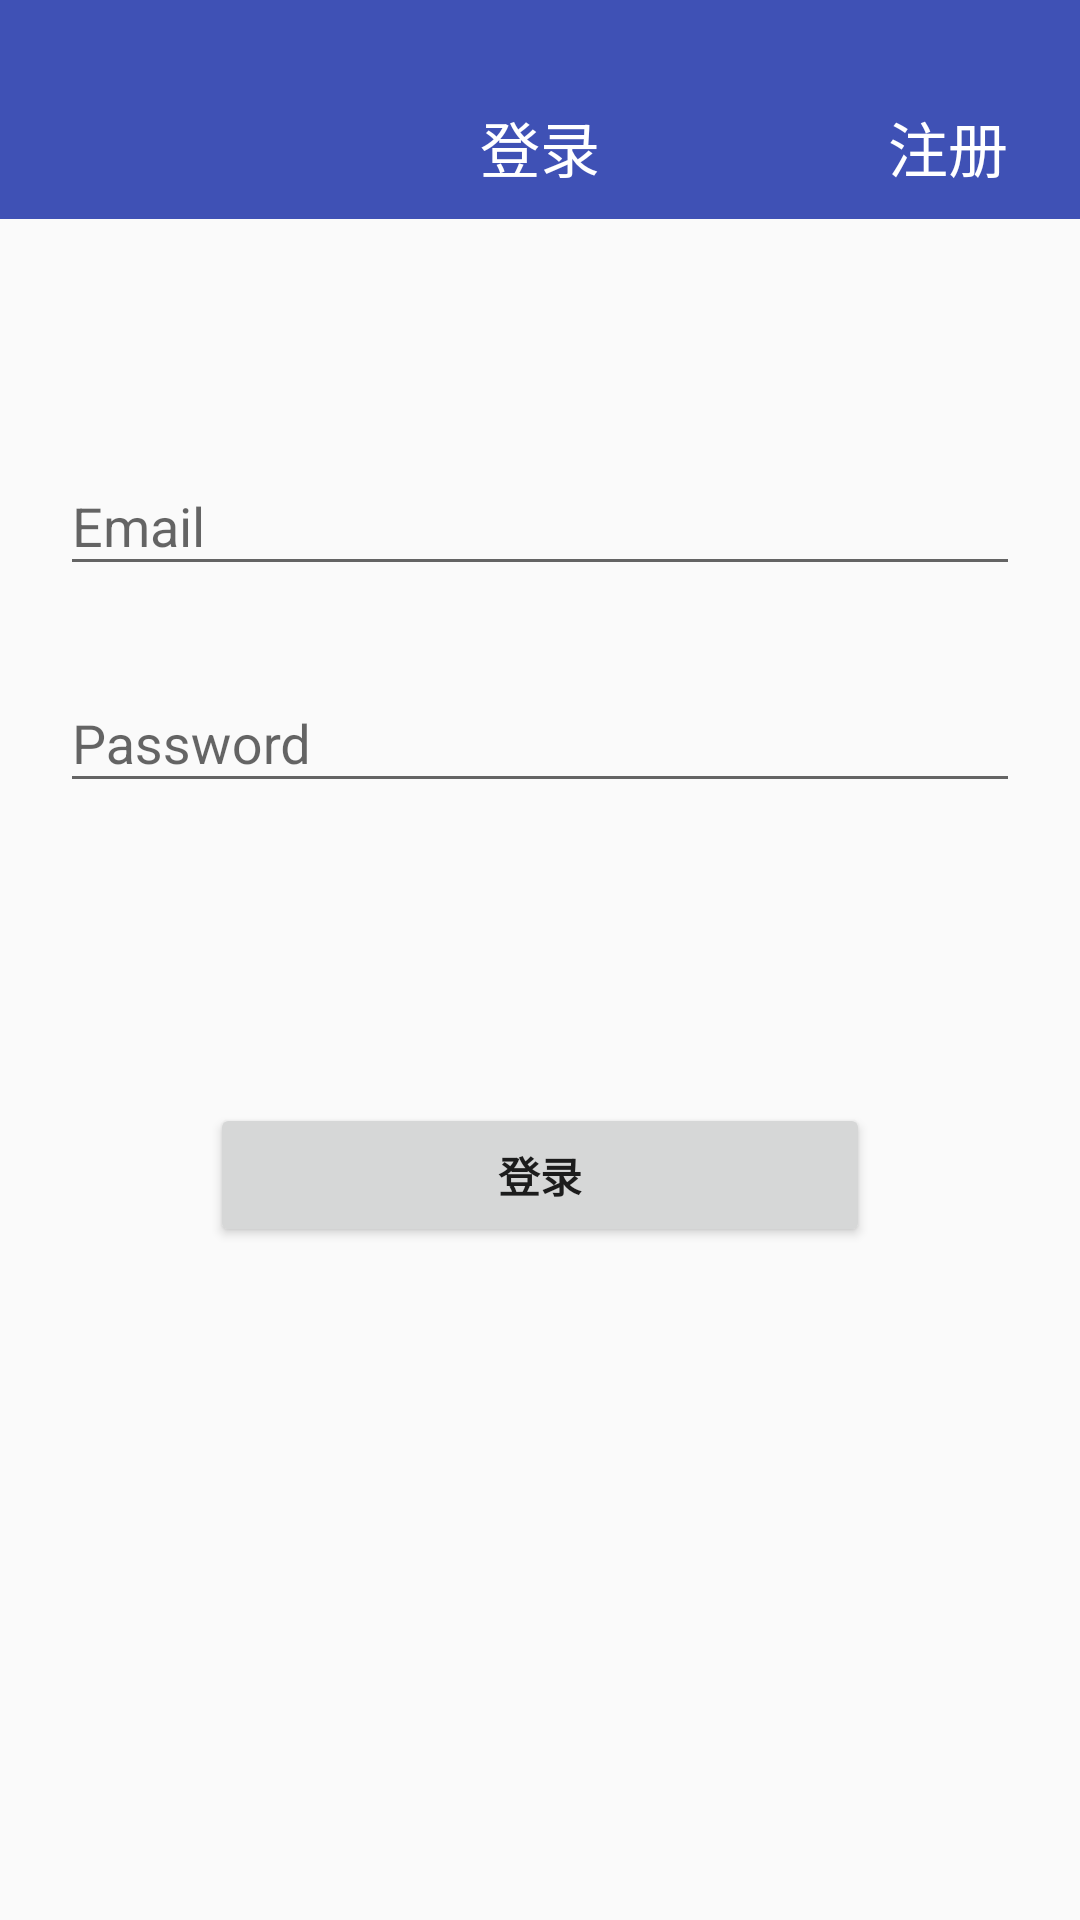

Write the Android layout XML for this screen, with the resource values it uses.
<!-- AndroidManifest.xml: application theme AppTheme -->
<!-- res/layout/activity_login.xml -->
<?xml version="1.0" encoding="utf-8"?>
<LinearLayout xmlns:android="http://schemas.android.com/apk/res/android"
    xmlns:tools="http://schemas.android.com/tools"
    android:layout_width="match_parent"
    android:layout_height="match_parent"
    android:gravity="center_horizontal"
    android:orientation="vertical"
    tools:context=".LoginActivity">
    <android.support.v7.widget.Toolbar
        android:paddingTop="25dp"
        android:id="@+id/toolbar"
        android:background="@color/colorPrimary"
        android:layout_width="match_parent"
        android:layout_height="wrap_content">
        <Button
            style="?android:attr/borderlessButtonStyle"
            android:id="@+id/registe"
            android:layout_gravity="end"
            android:text="@string/registe"
            android:textColor="#ffffff"
            android:textSize="20sp"
            android:background="@color/colorPrimary"
            android:layout_width="wrap_content"
            android:layout_height="wrap_content" />
        <TextView
            android:layout_width="wrap_content"
            android:layout_height="wrap_content"
            android:text="@string/login"
            android:textColor="#ffffff"
            android:textSize="20sp"
            android:layout_gravity="center"/>
    </android.support.v7.widget.Toolbar>

    
    <ProgressBar
        android:id="@+id/login_progress"
        style="?android:attr/progressBarStyleLarge"
        android:layout_width="wrap_content"
        android:layout_height="wrap_content"
        android:layout_marginBottom="8dp"
        android:visibility="gone" />
        <LinearLayout
            android:layout_marginTop="70dp"
            android:layout_marginStart="20dp"
            android:layout_marginEnd="20dp"
            android:id="@+id/login_form"
            android:layout_width="match_parent"
            android:layout_height="match_parent"
            android:orientation="vertical">
            <android.support.design.widget.TextInputLayout
                android:layout_width="match_parent"
                android:layout_height="wrap_content">
                <AutoCompleteTextView
                    android:id="@+id/email"
                    android:layout_width="match_parent"
                    android:layout_height="wrap_content"
                    android:hint="@string/prompt_email"
                    android:inputType="textEmailAddress"
                    android:maxLines="1"
                    android:singleLine="true" />

            </android.support.design.widget.TextInputLayout>

            <android.support.design.widget.TextInputLayout
                android:layout_marginTop="20dp"
                android:layout_width="match_parent"
                android:layout_height="wrap_content">
                <EditText
                    android:id="@+id/password"
                    android:layout_width="match_parent"
                    android:layout_height="wrap_content"
                    android:hint="@string/prompt_password"
                    android:imeActionId="6"
                    android:imeActionLabel="@string/action_sign_in_short"
                    android:imeOptions="actionUnspecified"
                    android:inputType="textPassword"
                    android:maxLines="1"
                    android:singleLine="true" />

            </android.support.design.widget.TextInputLayout>
            <Button
                android:id="@+id/email_sign_in_button"
                android:layout_width="match_parent"
                android:layout_height="wrap_content"
                android:layout_gravity="bottom"
                android:layout_marginEnd="50dp"
                android:layout_marginStart="50dp"
                android:layout_marginTop="100dp"
                android:text="@string/action_sign_in_short"
                android:textStyle="bold" />

        </LinearLayout>

</LinearLayout>
<!-- resources referenced by this layout -->
<resources>
  <color name="colorPrimary">#3F51B5</color>
  <string name="action_sign_in_short">登录</string>
  <string name="login">登录</string>
  <string name="prompt_email">Email</string>
  <string name="prompt_password">Password</string>
  <string name="registe">注册</string>
  <style name="AppTheme" parent="Theme.AppCompat.Light.NoActionBar">
          
          <item name="colorPrimary">@color/colorPrimary</item>
          <item name="colorPrimaryDark">@color/colorPrimaryDark</item>
          <item name="colorAccent">@color/colorAccent</item>
          <item name="android:windowTranslucentStatus">true</item>
      </style>
  <color name="colorPrimaryDark">#303F9F</color>
  <color name="colorAccent">#FF4081</color>
</resources>
